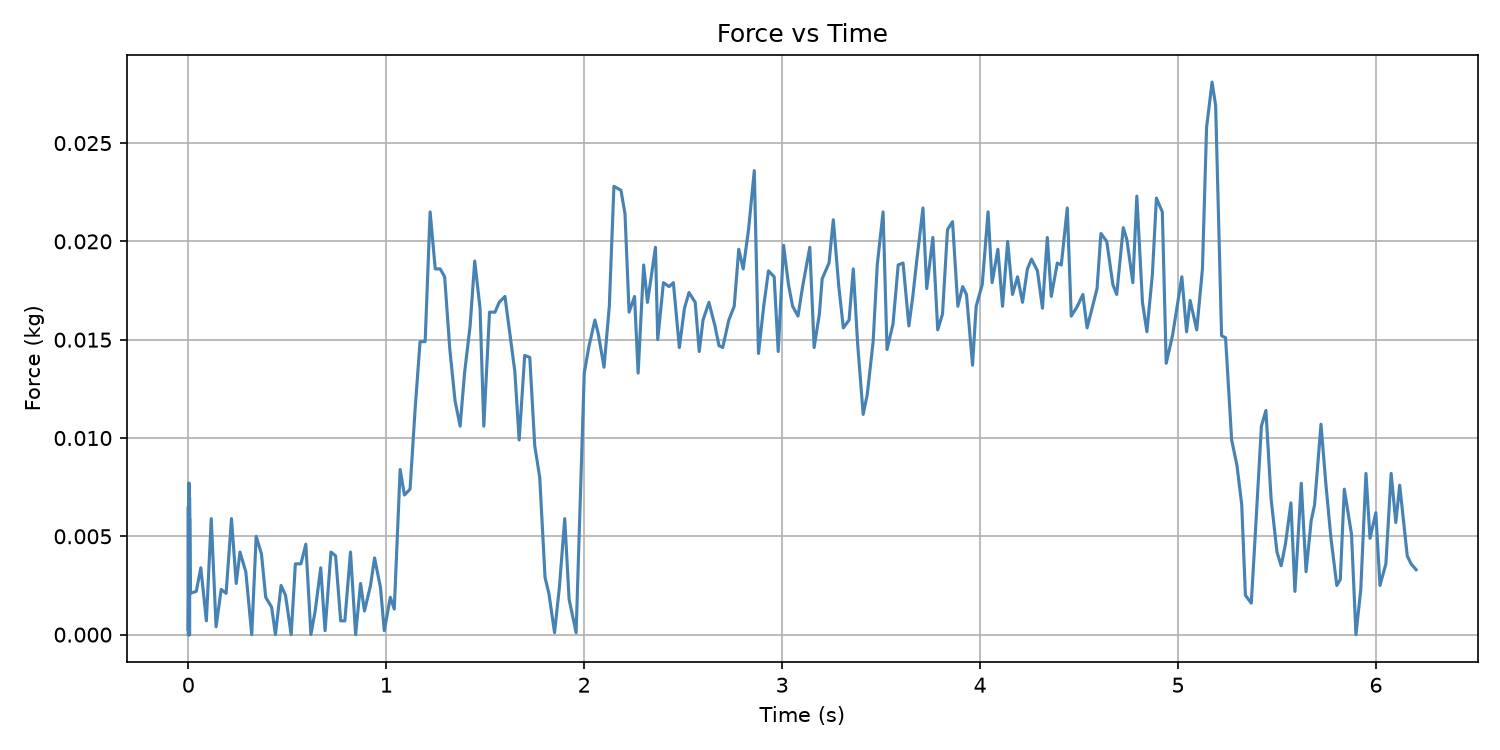

The file beside this chart, header and first rows:
Time (s), Force (kg)
0.0, -0.0
0.0, 0.0038
0.0, 0.0027
0.0, 0.0065
0.0, 0.005
0.0, 0.0047
0.0, 0.0002
0.003274, 0.0049
0.003274, 0.0077
0.003274, 0.0034
0.003274, 0.0006
0.003274, 0
0.003274, 0.0018
0.003274, 0.0008
0.003274, 0.0048
0.003274, 0.0058
0.004336, 0.0042
0.004336, 0.0027
0.004336, 0.0032
0.004336, 0.0007
0.004336, 0.0036
0.004336, 0.0023
0.004336, 0.003
0.004336, 0.0036
0.004336, 0.0063
0.004336, 0.0023
0.005344, 0.0003
0.005344, 0.0029
0.005344, 0.0007
0.005344, 0.0004
0.005344, 0.0038
0.005344, 0.0004
0.005344, 0
0.005344, 0.001
0.006239, 0.0059
0.006239, 0.0003
0.006239, 0.0024
0.006239, 0
0.006239, 0.007
0.01024, 0.0021
0.04005, 0.0022
0.06324, 0.0034
0.09122, 0.0007
0.1159, 0.0059
0.1403, 0.0004
0.1661, 0.0023
0.1909, 0.0021
0.2181, 0.0059
0.2421, 0.0026
0.261, 0.0042
0.2904, 0.0032
0.3205, 0
0.3428, 0.005
0.3696, 0.0041
0.391, 0.0019
0.4208, 0.0014
0.4403, 0
0.4686, 0.0025
0.4912, 0.002
0.5197, 0
... 226 more rows
